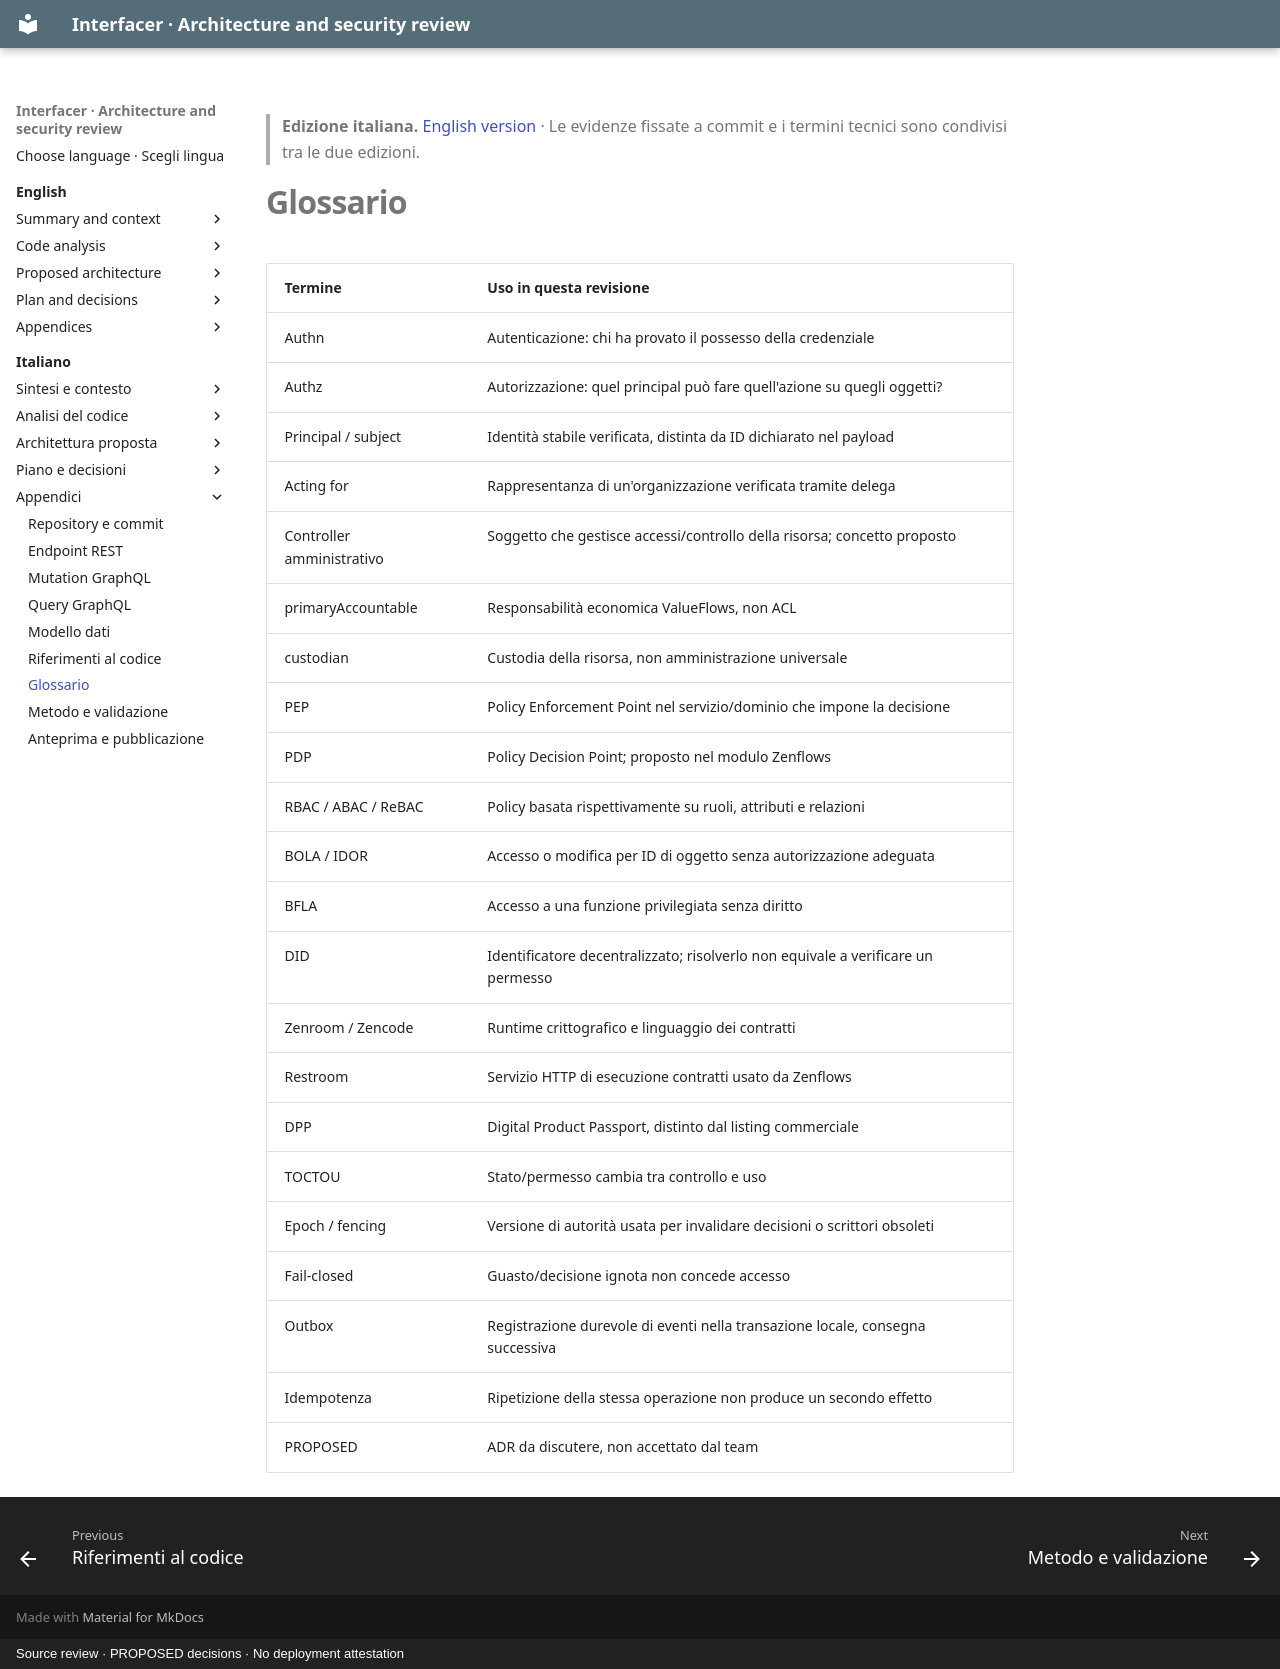

repository: interfacerproject/interfacer-architecture-security-review · page: it/appendix/glossary/index.html · generator: mkdocs · copyright: Source review · PROPOSED decisions · No deployment attestation

> **Edizione italiana.** [English version](../../en/appendix/glossary.md) · Le evidenze fissate a commit e i termini tecnici sono condivisi tra le due edizioni.

# Glossario

| Termine | Uso in questa revisione |
|---|---|
| Authn | Autenticazione: chi ha provato il possesso della credenziale |
| Authz | Autorizzazione: quel principal può fare quell'azione su quegli oggetti? |
| Principal / subject | Identità stabile verificata, distinta da ID dichiarato nel payload |
| Acting for | Rappresentanza di un'organizzazione verificata tramite delega |
| Controller amministrativo | Soggetto che gestisce accessi/controllo della risorsa; concetto proposto |
| primaryAccountable | Responsabilità economica ValueFlows, non ACL |
| custodian | Custodia della risorsa, non amministrazione universale |
| PEP | Policy Enforcement Point nel servizio/dominio che impone la decisione |
| PDP | Policy Decision Point; proposto nel modulo Zenflows |
| RBAC / ABAC / ReBAC | Policy basata rispettivamente su ruoli, attributi e relazioni |
| BOLA / IDOR | Accesso o modifica per ID di oggetto senza autorizzazione adeguata |
| BFLA | Accesso a una funzione privilegiata senza diritto |
| DID | Identificatore decentralizzato; risolverlo non equivale a verificare un permesso |
| Zenroom / Zencode | Runtime crittografico e linguaggio dei contratti |
| Restroom | Servizio HTTP di esecuzione contratti usato da Zenflows |
| DPP | Digital Product Passport, distinto dal listing commerciale |
| TOCTOU | Stato/permesso cambia tra controllo e uso |
| Epoch / fencing | Versione di autorità usata per invalidare decisioni o scrittori obsoleti |
| Fail-closed | Guasto/decisione ignota non concede accesso |
| Outbox | Registrazione durevole di eventi nella transazione locale, consegna successiva |
| Idempotenza | Ripetizione della stessa operazione non produce un secondo effetto |
| PROPOSED | ADR da discutere, non accettato dal team |
